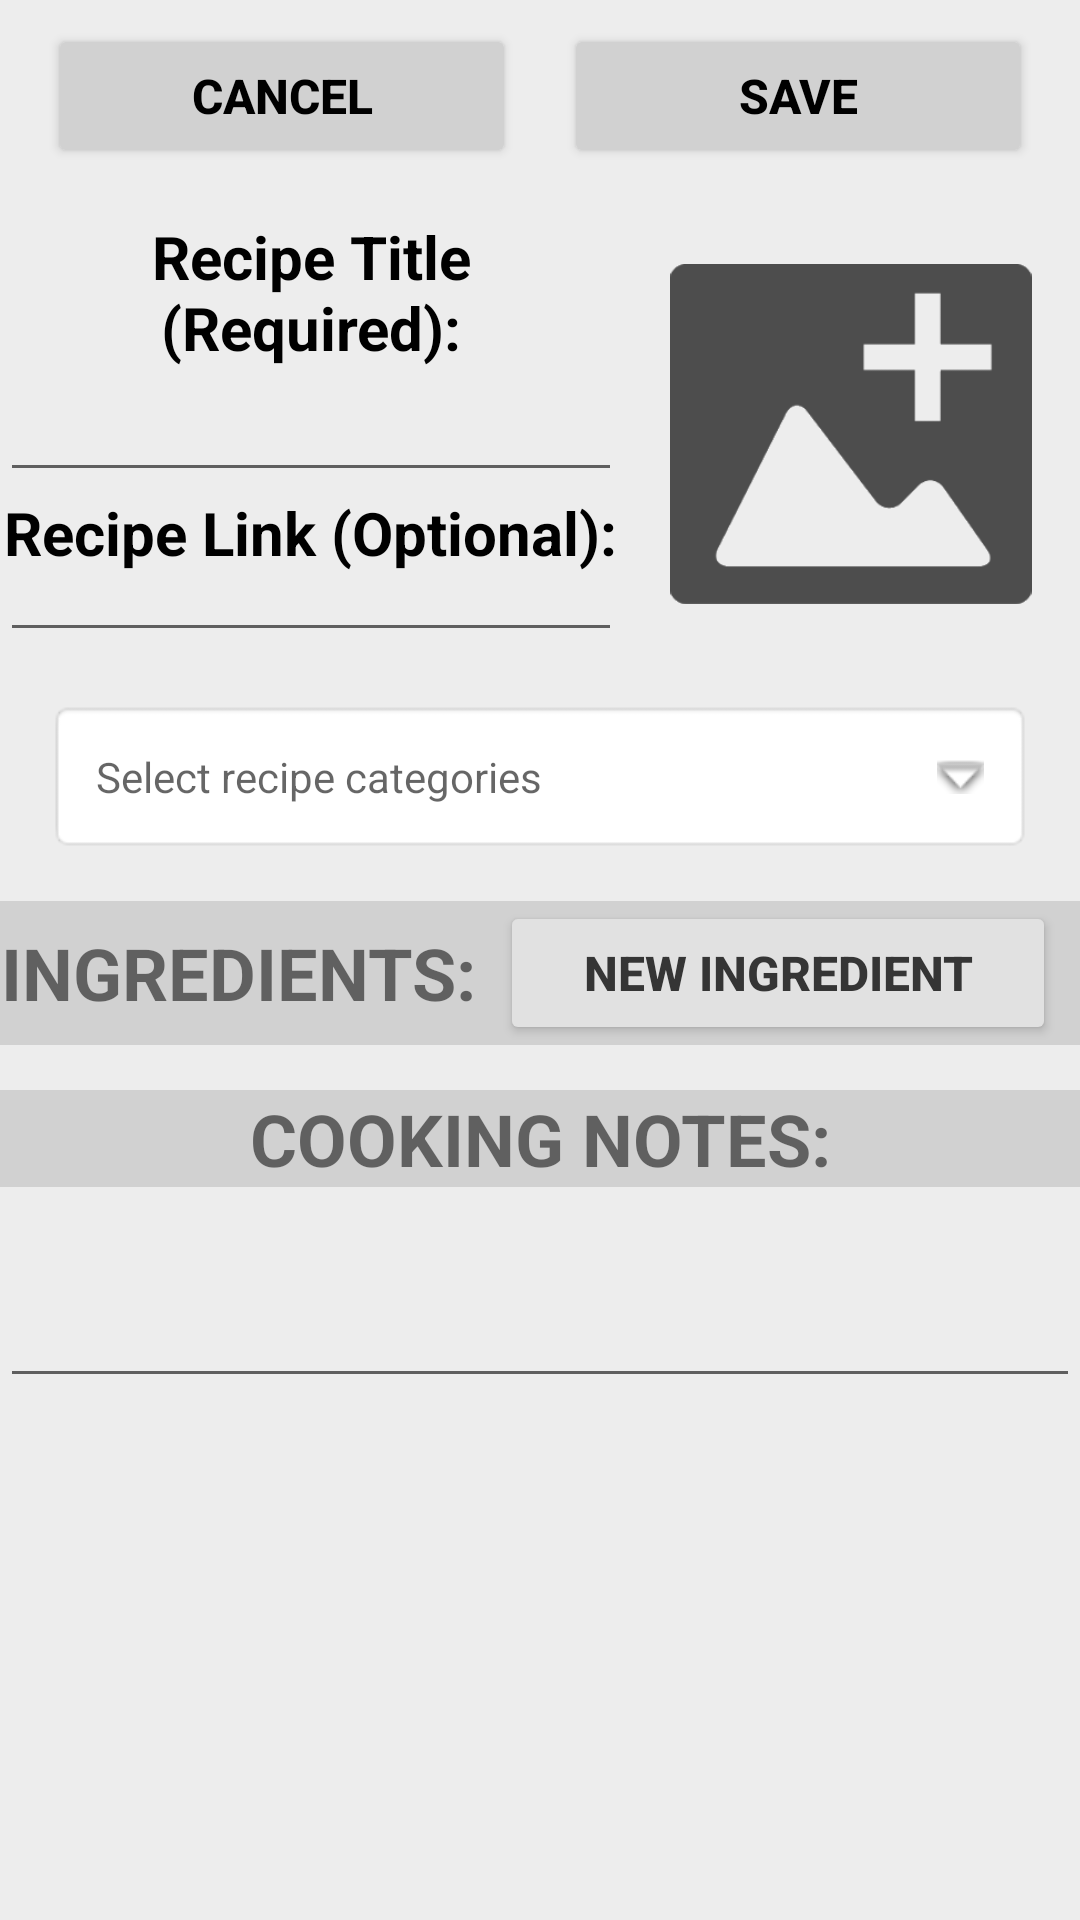

Android layout source for this screen:
<!-- AndroidManifest.xml: application theme Theme.PurritoPlanner -->
<!-- res/layout/fragment_new_recipe.xml -->
<?xml version="1.0" encoding="utf-8"?>
<androidx.core.widget.NestedScrollView xmlns:android="http://schemas.android.com/apk/res/android"
    xmlns:app="http://schemas.android.com/apk/res-auto"
    xmlns:tools="http://schemas.android.com/tools"
    android:layout_width="match_parent"
    android:layout_height="match_parent"
    android:fillViewport="true">


    <LinearLayout
        android:layout_width="match_parent"
        android:layout_height="wrap_content"
        android:background="@color/backgroundLinear"
        android:orientation="vertical"
        app:layout_constraintBottom_toBottomOf="parent"
        app:layout_constraintTop_toTopOf="parent">

        <LinearLayout
            android:layout_width="match_parent"
            android:layout_height="wrap_content"
            android:orientation="horizontal"
            android:padding="8dp"
            app:layout_constraintTop_toTopOf="parent">

            <Button
                android:id="@+id/cancel_button"
                android:layout_width="wrap_content"
                android:layout_height="wrap_content"
                android:layout_marginStart="8dp"
                android:layout_marginEnd="8dp"
                android:layout_weight="1"
                android:backgroundTint="@color/bgtint"
                android:text="@string/cancel"
                android:textAlignment="center"
                android:textColor="@color/black"
                android:textSize="16sp"
                android:textStyle="bold" />

            <Button
                android:id="@+id/save_button"
                android:layout_width="wrap_content"
                android:layout_height="wrap_content"
                android:layout_marginStart="8dp"
                android:layout_marginEnd="8dp"
                android:layout_weight="1"
                android:backgroundTint="@color/bgtint"
                android:text="@string/save"
                android:textAlignment="center"
                android:textColor="@color/black"
                android:textSize="16sp"
                android:textStyle="bold" />
        </LinearLayout>

        <LinearLayout
            android:layout_width="wrap_content"
            android:layout_height="wrap_content"
            android:layout_gravity="center"
            android:layout_marginTop="8dp"
            android:orientation="horizontal">

            <LinearLayout
                android:layout_width="match_parent"
                android:layout_height="match_parent"
                android:layout_weight="1"
                android:gravity="center"
                android:orientation="vertical">

                <TextView
                    android:id="@+id/recipe_title_text"
                    android:layout_width="wrap_content"
                    android:layout_height="wrap_content"
                    android:text="@string/new_recipe_title_header"
                    android:textAlignment="center"
                    android:textColor="@color/black"
                    android:textSize="20sp"
                    android:textStyle="bold" />

                <EditText
                    android:id="@+id/recipe_title_edit_text"
                    android:layout_width="wrap_content"
                    android:layout_height="wrap_content"
                    android:textColor="@color/black"
                    android:ems="10"
                    android:inputType="textPersonName" />

                <TextView
                    android:id="@+id/recipe_link_text"
                    android:layout_width="wrap_content"
                    android:layout_height="wrap_content"
                    android:text="@string/new_recipe_link_header"
                    android:textAlignment="center"
                    android:textColor="@color/black"
                    android:textSize="20sp"
                    android:textStyle="bold" />

                <EditText
                    android:id="@+id/recipe_link_edit_text"
                    android:layout_width="wrap_content"
                    android:layout_height="wrap_content"
                    android:ems="10"
                    android:inputType="textPersonName" />
            </LinearLayout>

            <ImageView
                android:id="@+id/new_recipe_image"
                android:layout_width="wrap_content"
                android:layout_height="wrap_content"
                android:layout_weight="1"
                android:adjustViewBounds="true"
                android:maxWidth="200dp"
                android:maxHeight="150dp"
                android:padding="16dp"
                android:scaleType="fitCenter"
                app:srcCompat="@drawable/new_image_button" />
        </LinearLayout>

        <TextView
            android:id="@+id/recipe_category_text_views"
            android:layout_width="match_parent"
            android:layout_height="wrap_content"
            android:layout_centerInParent="true"
            android:textColor="@color/black"
            android:layout_margin="16dp"
            android:background="@android:drawable/editbox_background"
            android:drawableRight="@android:drawable/arrow_down_float"
            android:drawablePadding="16dp"
            android:hint="Select recipe categories"
            android:padding="16dp" />

        <LinearLayout
            android:layout_width="match_parent"
            android:layout_height="wrap_content"
            android:background="#D1D1D1"
            android:orientation="horizontal">

            <TextView
                android:id="@+id/ingredient_text"
                android:layout_width="wrap_content"
                android:layout_height="match_parent"
                android:gravity="center"
                android:text="@string/ingredients_header"
                android:textAlignment="center"
                android:textSize="24sp"
                android:textStyle="bold" />

            <Button
                android:id="@+id/new_ingredient_button"
                android:layout_width="wrap_content"
                android:layout_height="wrap_content"
                android:layout_marginStart="8dp"
                android:layout_marginEnd="8dp"
                android:layout_weight="1"
                android:backgroundTint="@color/bgt"
                android:text="@string/new_ingredient"
                android:textAlignment="center"
                android:textColor="@color/txt"
                android:textSize="16sp"
                android:textStyle="bold" />

        </LinearLayout>

        <androidx.recyclerview.widget.RecyclerView
            android:id="@+id/ingredients_list"
            android:layout_width="match_parent"
            android:layout_height="wrap_content" />

        <Space
            android:layout_width="match_parent"
            android:layout_height="15dp" />

        <TextView
            android:id="@+id/recipe_text"
            android:layout_width="match_parent"
            android:layout_height="wrap_content"
            android:layout_marginBottom="8dp"
            android:background="@color/bgtint"
            android:text="@string/cooking_notes"
            android:textAlignment="center"
            android:textSize="24sp"
            android:textStyle="bold" />

        <EditText
            android:id="@+id/recipe_edit_text"
            android:layout_width="match_parent"
            android:layout_height="wrap_content"
            android:gravity="bottom|center_horizontal"
            android:inputType="textMultiLine"
            android:textColor="@color/black"
            android:lines="8"
            android:minLines="2"
            android:scrollbars="vertical"
            tools:text="Click to add cooking notes here (optional)." />

    </LinearLayout>
</androidx.core.widget.NestedScrollView>
<!-- resources referenced by this layout -->
<resources>
  <color name="backgroundLinear">#EDEDED</color>
  <color name="bgt">#E1E1E1</color>
  <color name="bgtint">#D1D1D1</color>
  <color name="black">#FF000000</color>
  <color name="txt">#353535</color>
  <!-- drawable new_image_button: png bitmap (drawable, 5829 bytes) -->
  <string name="cancel">Cancel</string>
  <string name="cooking_notes">COOKING NOTES:</string>
  <string name="ingredients_header">INGREDIENTS:</string>
  <string name="new_ingredient">New Ingredient</string>
  <string name="new_recipe_link_header">Recipe Link (Optional):</string>
  <string name="new_recipe_title_header">Recipe Title (Required):</string>
  <string name="save">Save</string>
  <style name="Theme.PurritoPlanner" parent="Theme.MaterialComponents.DayNight.DarkActionBar">
          
          <item name="colorPrimary">@color/purple_500</item>
          <item name="colorPrimaryVariant">@color/purple_700</item>
          <item name="colorOnPrimary">@color/white</item>
          
          <item name="colorSecondary">@color/teal_200</item>
          <item name="colorSecondaryVariant">@color/teal_700</item>
          <item name="colorOnSecondary">@color/black</item>
          
          <item name="android:statusBarColor" tools:targetApi="l">?attr/colorPrimaryVariant</item>
          
      </style>
  <color name="purple_500">#FF6200EE</color>
  <color name="purple_700">#FF3700B3</color>
  <color name="white">#FFFFFFFF</color>
  <color name="teal_200">#FF03DAC5</color>
  <color name="teal_700">#FF018786</color>
</resources>
